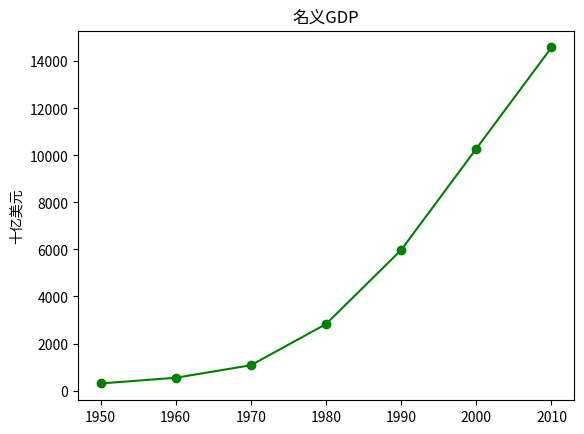

Write the Python code that produced this figure.
# -*- coding:utf-8 -*-
from matplotlib import pyplot as plt

years=[1950,1960,1970,1980,1990,2000,2010]
gdp=[300.2,543.3,1075.9,2826.5,5979.6,10287.9,14589.7]

plt.plot(years,gdp,color='green',marker='o',linestyle='solid')
plt.title("名义GDP")
plt.ylabel("十亿美元")
plt.show()